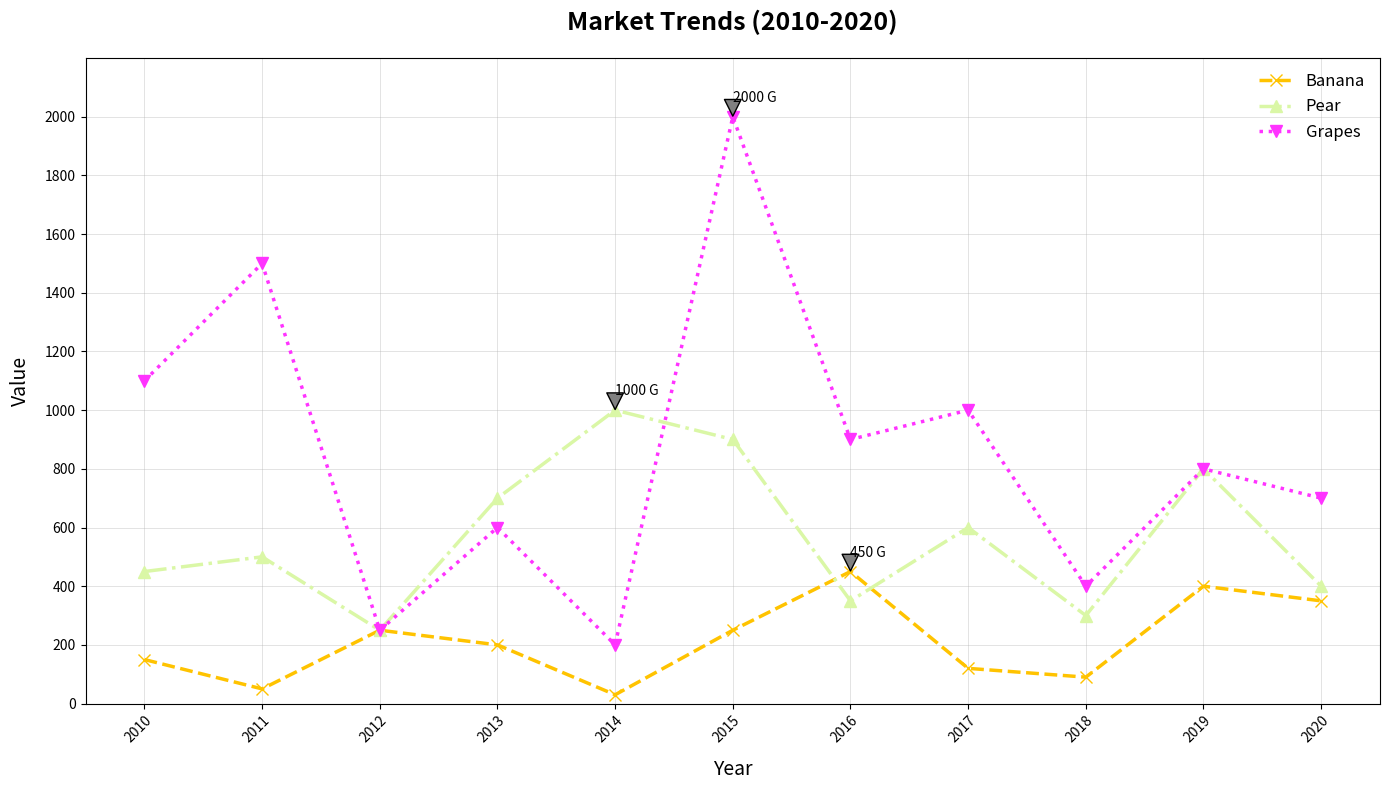

The matplotlib source for this figure:
import matplotlib.pyplot as plt
import numpy as np

years = np.arange(2010, 2021)
apple_stock_prices = [150, 50, 250, 200, 30, 250, 450, 120, 90, 400, 350]
google_stock_prices = [450, 500, 250, 700, 1000, 900, 350, 600, 300, 800, 400]
amazon_stock_prices = [1100, 1500, 250, 600, 200, 2000, 900, 1000, 400, 800, 700]

fig, ax = plt.subplots(figsize=(14, 8))

# Plots with altered styles
ax.plot(years, apple_stock_prices, marker='x', linestyle='--', linewidth=2.5, markersize=9, label='Banana', color='#FFC300')
ax.plot(years, google_stock_prices, marker='^', linestyle='-.', linewidth=2.5, markersize=9, label='Pear', color='#DAF7A6')
ax.plot(years, amazon_stock_prices, marker='v', linestyle=':', linewidth=2.5, markersize=9, label='Grapes', color='#FF33FF')

# Labels and title
ax.set_title('Market Trends (2010-2020)', fontsize=18, fontweight='bold', pad=20)
ax.set_xlabel('Year', fontsize=14, labelpad=10)
ax.set_ylabel('Value', fontsize=14, labelpad=10)

# X-ticks and Y-ticks
ax.set_xticks(years)
ax.set_xticklabels(years, rotation=45, ha='right', rotation_mode='anchor')
ax.set_yticks(np.arange(0, 2200, 200))
ax.set_ylim(0, 2200)
ax.grid(True, which='major', linestyle='-', linewidth=0.5, alpha=0.5)

# Annotations for maximum values
max_price_idx = np.argmax(apple_stock_prices)
ax.annotate(f'{apple_stock_prices[max_price_idx]} G', xy=(years[max_price_idx], apple_stock_prices[max_price_idx]), 
            xytext=(years[max_price_idx], apple_stock_prices[max_price_idx] + 50),
            arrowprops=dict(facecolor='gray', shrink=0.05))

max_price_idx = np.argmax(google_stock_prices)
ax.annotate(f'{google_stock_prices[max_price_idx]} G', xy=(years[max_price_idx], google_stock_prices[max_price_idx]), 
            xytext=(years[max_price_idx], google_stock_prices[max_price_idx] + 50),
            arrowprops=dict(facecolor='gray', shrink=0.05))

max_price_idx = np.argmax(amazon_stock_prices)
ax.annotate(f'{amazon_stock_prices[max_price_idx]} G', xy=(years[max_price_idx], amazon_stock_prices[max_price_idx]), 
            xytext=(years[max_price_idx], amazon_stock_prices[max_price_idx] + 50),
            arrowprops=dict(facecolor='gray', shrink=0.05))

ax.legend(loc='upper right', fontsize=12, frameon=False)

plt.tight_layout()
plt.show()
